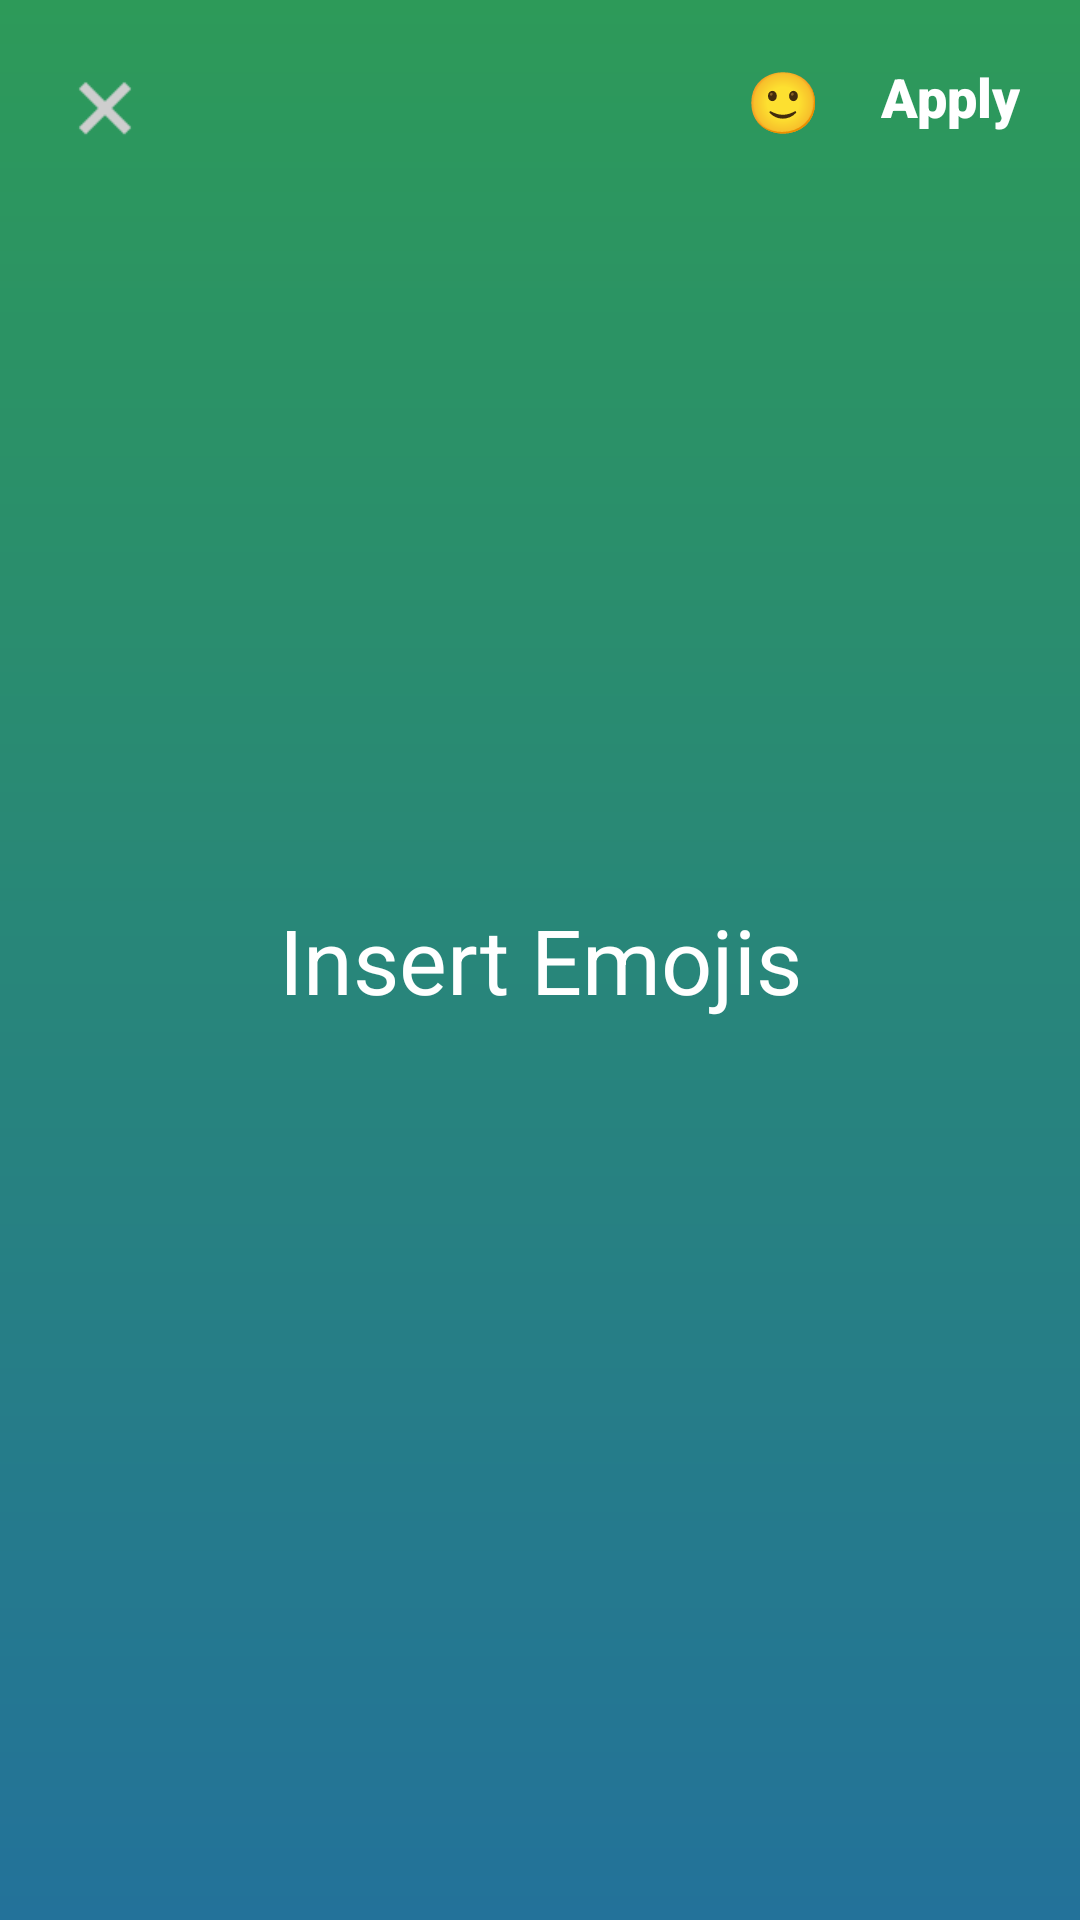

Produce the Android XML layout that renders to this screen, including the resource entries it uses.
<!-- AndroidManifest.xml: application theme Theme.VideoEditor -->
<!-- res/layout/activity_emoji.xml -->
<?xml version="1.0" encoding="utf-8"?>
<RelativeLayout xmlns:android="http://schemas.android.com/apk/res/android"
    xmlns:app="http://schemas.android.com/apk/res-auto"
    android:id="@+id/insert_emoji_rl"
    android:layout_width="match_parent"
    android:layout_height="match_parent"
    android:background="@drawable/app_bg">

    <ImageView
        android:id="@+id/cancel"
        android:layout_width="30dp"
        android:layout_height="30dp"
        android:layout_margin="20dp"
        android:background="@drawable/cancel" />

    <TextView
        android:id="@+id/apply"
        android:layout_width="wrap_content"
        android:layout_height="wrap_content"
        android:layout_alignParentEnd="true"
        android:layout_margin="20dp"
        android:background="#00000000"
        android:fontFamily="sans-serif-black"
        android:text="@string/apply"
        android:textColor="@color/white"
        android:textSize="18sp" />


    <EditText
        android:id="@+id/etEmoji"
        android:layout_width="match_parent"
        android:layout_height="wrap_content"
        android:layout_alignParentStart="true"
        android:layout_centerInParent="true"
        android:background="@null"
        android:cursorVisible="true"
        android:gravity="center"
        android:hint="@string/enter_emojis"
        android:imeOptions="actionDone"
        android:maxLines="3"
        android:padding="10dp"
        android:textColorHint="@color/white"
        android:textSize="30sp"
        android:visibility="visible" />

    <TextView
        android:id="@+id/btnEmojis"
        android:layout_width="wrap_content"
        android:layout_height="wrap_content"
        android:layout_alignTop="@id/apply"
        android:layout_toStartOf="@id/apply"
        android:text="🙂"
        android:textColor="#F9F10D"
        android:textSize="20sp" />


</RelativeLayout>
<!-- resources referenced by this layout -->
<resources>
  <color name="white">#FFFFFFFF</color>
  <!-- drawable app_bg (drawable) -->
  <?xml version="1.0" encoding="utf-8"?>
  <shape xmlns:android="http://schemas.android.com/apk/res/android"
      android:shape="rectangle">
      <gradient
          android:angle="90"
          android:endColor="#ff2d9a59"
          android:startColor="#ff23729a"
          android:type="linear" />
  </shape>
  <!-- drawable cancel: webp bitmap (drawable, 220 bytes) -->
  <string name="apply">Apply</string>
  <string name="enter_emojis">Insert Emojis</string>
  <style name="Theme.VideoEditor" parent="Base.Theme.VideoEditor" />
  <style name="Base.Theme.VideoEditor" parent="Theme.MaterialComponents.Light.NoActionBar">
          
          
          <item name="android:windowTranslucentStatus">true</item>
          <item name="android:fitsSystemWindows">true</item>
      </style>
</resources>
